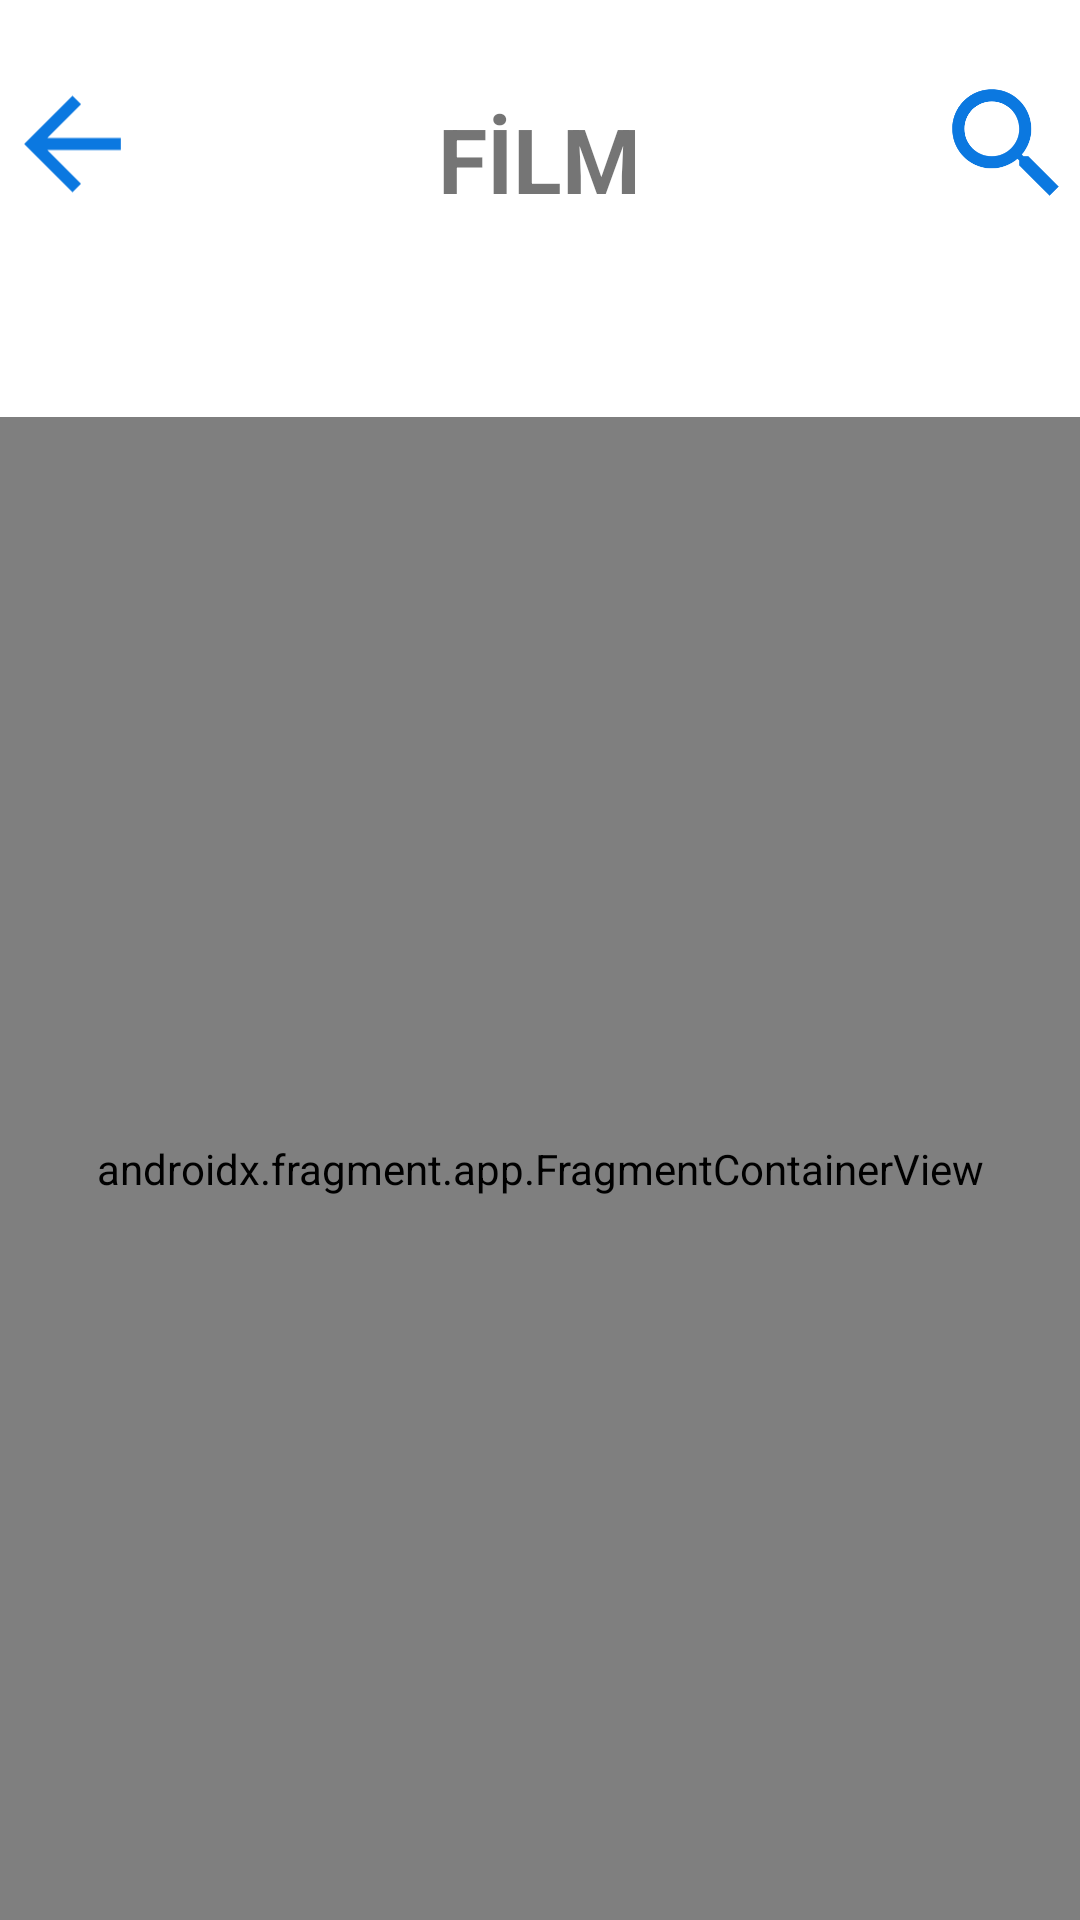

Android layout source for this screen:
<!-- AndroidManifest.xml: application theme Theme.BeinConnect -->
<!-- res/layout/activity_main.xml -->
<?xml version="1.0" encoding="utf-8"?>
<LinearLayout xmlns:android="http://schemas.android.com/apk/res/android"
    xmlns:app="http://schemas.android.com/apk/res-auto"
    xmlns:tools="http://schemas.android.com/tools"
    android:layout_width="match_parent"
    android:layout_height="match_parent"
    android:orientation="vertical"
    tools:context=".ui.main.view.MainActivity">
    <LinearLayout
        android:id="@+id/ln_nav_bar"
        android:layout_width="match_parent"
        android:layout_height="wrap_content"
        android:orientation="horizontal"
        android:paddingTop="23dp"
        android:weightSum="10"
        >

        <ImageView
            android:id="@+id/iv_backBtn"
            android:src="@drawable/ic_baseline_arrow_back_24"
            android:layout_width="wrap_content"
            android:layout_height="50dp"
            android:layout_weight="1"
            android:layout_gravity="start"/>
        <TextView
            android:id="@+id/tv_movieName"
            android:layout_width="wrap_content"
            android:layout_height="60dp"
            android:text="FİLM"
            android:textSize="30dp"
            android:textStyle="bold"
            android:layout_weight="8"
            android:gravity="center"/>

        <ImageView
            android:id="@+id/search_btn"
            android:src="@drawable/ic_baseline_search_24"
            android:layout_width="wrap_content"
            android:layout_height="50dp"
            android:layout_weight="1"
            android:layout_gravity="end"/>

    </LinearLayout>
    <LinearLayout
        android:id="@+id/ln_fragment"
        android:layout_width="match_parent"
        android:layout_height="wrap_content"
        android:orientation="vertical">
        <com.google.android.material.tabs.TabLayout
            android:id="@+id/tabLayout"
            android:layout_width="match_parent"
            android:layout_height="wrap_content"
            android:background="@color/design_default_color_background"
            android:minHeight="?attr/actionBarSize" />

        <androidx.viewpager.widget.ViewPager
            android:id="@+id/viewPager"
            android:layout_width="match_parent"
            android:layout_height="0dp"/>

    </LinearLayout>

    <androidx.fragment.app.FragmentContainerView
        android:id="@+id/fragmentContainerView"
        android:name="androidx.navigation.fragment.NavHostFragment"
        android:layout_width="match_parent"
        android:layout_height="match_parent"
        app:defaultNavHost="true"
        app:navGraph="@navigation/navigation" />
</LinearLayout>
<!-- resources referenced by this layout -->
<resources>
  <!-- drawable ic_baseline_arrow_back_24 (drawable) -->
  <vector android:height="24dp" android:tint="#0B78E0"
      android:viewportHeight="24" android:viewportWidth="24"
      android:width="24dp" xmlns:android="http://schemas.android.com/apk/res/android">
      <path android:fillColor="@android:color/white" android:pathData="M20,11H7.83l5.59,-5.59L12,4l-8,8 8,8 1.41,-1.41L7.83,13H20v-2z"/>
  </vector>
  <!-- drawable ic_baseline_search_24 (drawable) -->
  <vector android:height="24dp" android:tint="#0B78E0"
      android:viewportHeight="24" android:viewportWidth="24"
      android:width="24dp" xmlns:android="http://schemas.android.com/apk/res/android">
      <path android:fillColor="@android:color/white" android:pathData="M15.5,14h-0.79l-0.28,-0.27C15.41,12.59 16,11.11 16,9.5 16,5.91 13.09,3 9.5,3S3,5.91 3,9.5 5.91,16 9.5,16c1.61,0 3.09,-0.59 4.23,-1.57l0.27,0.28v0.79l5,4.99L20.49,19l-4.99,-5zM9.5,14C7.01,14 5,11.99 5,9.5S7.01,5 9.5,5 14,7.01 14,9.5 11.99,14 9.5,14z"/>
  </vector>
  <style name="Theme.BeinConnect" parent="Theme.MaterialComponents.DayNight.DarkActionBar">
          
          <item name="colorPrimary">@color/purple_500</item>
          <item name="colorPrimaryVariant">@color/purple_700</item>
          <item name="colorOnPrimary">@color/white</item>
          
          <item name="colorSecondary">@color/teal_200</item>
          <item name="colorSecondaryVariant">@color/teal_700</item>
          <item name="colorOnSecondary">@color/black</item>
          
          <item name="android:statusBarColor" tools:targetApi="l">?attr/colorPrimaryVariant</item>
          
      </style>
  <!-- not gathered from this repository: default colours our renderer supplied (Android Studio template values) -->
  <color name="purple_500">#FF6200EE</color>
  <color name="purple_700">#FF3700B3</color>
  <color name="teal_200">#FF03DAC5</color>
  <color name="teal_700">#FF018786</color>
  <color name="black">#FF000000</color>
  <color name="white">#FFFFFFFF</color>
</resources>
